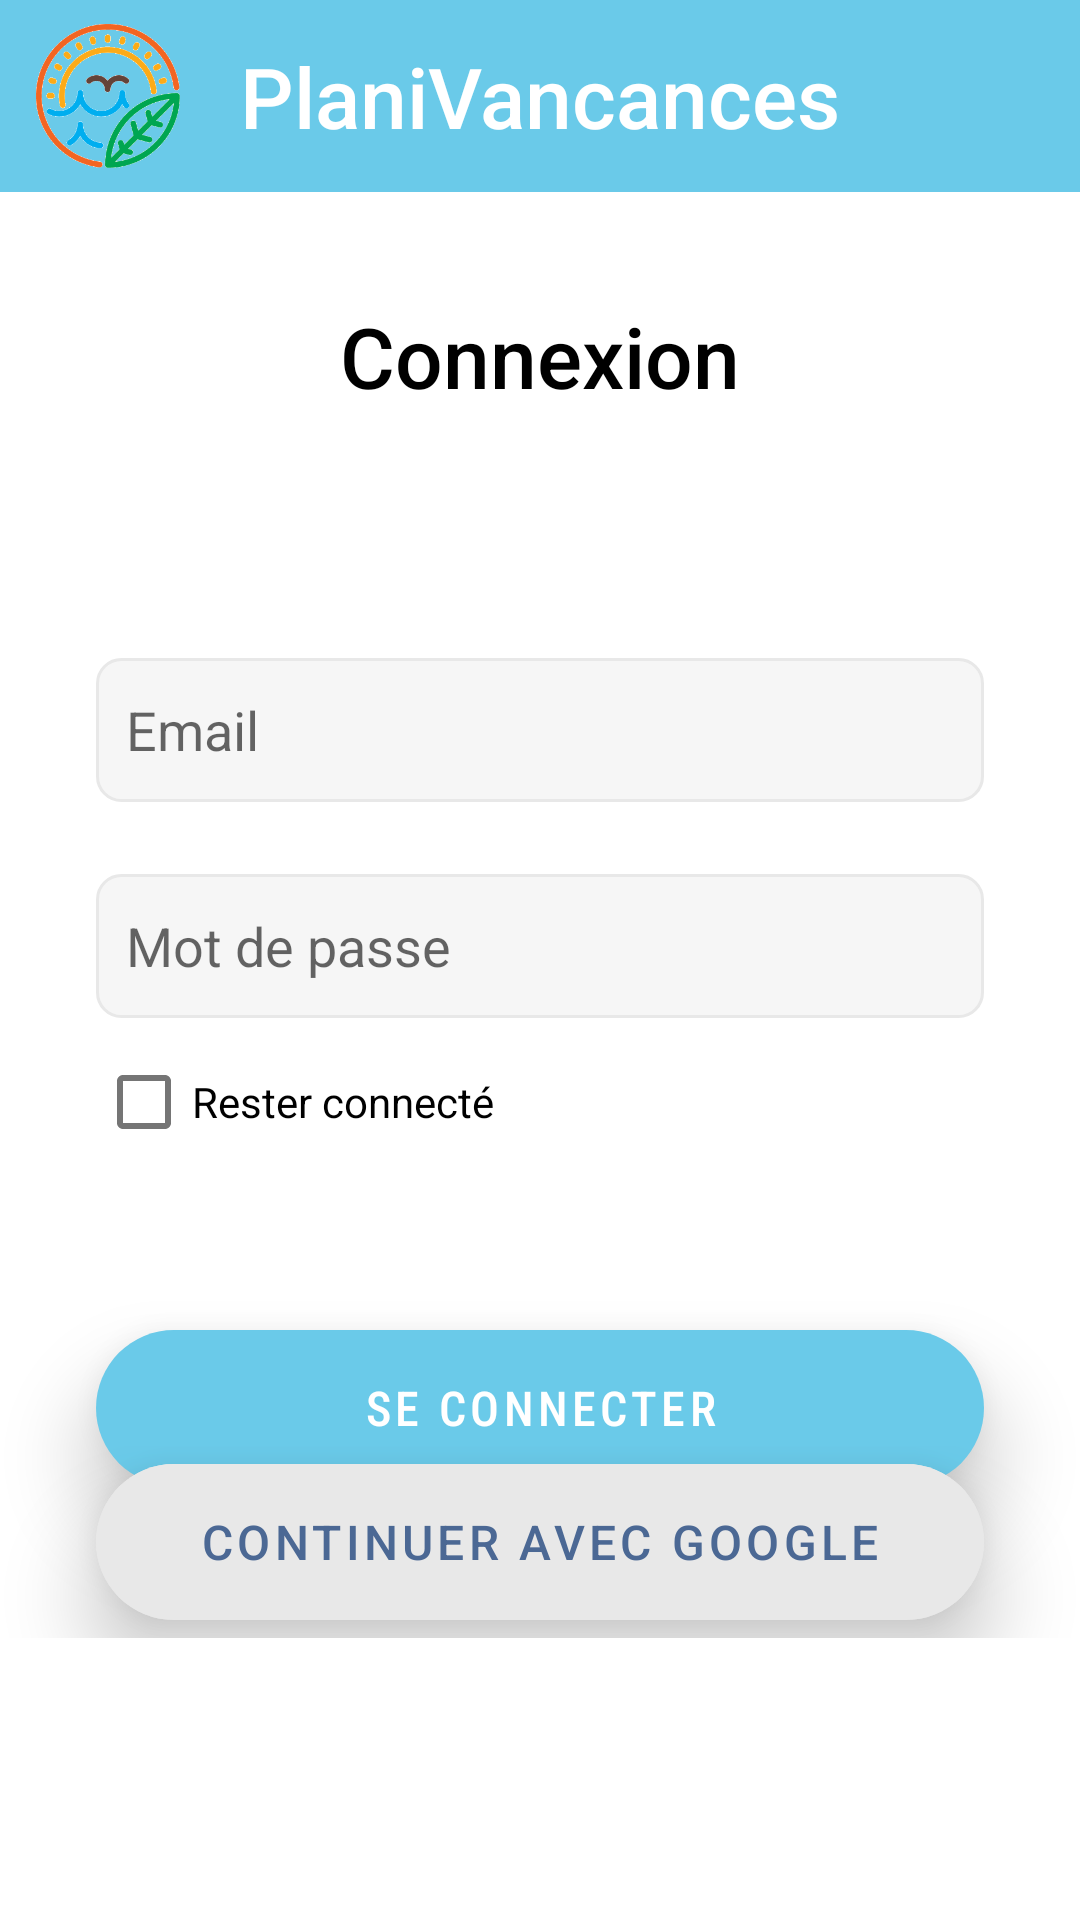

Write the Android layout XML for this screen, with the resource values it uses.
<!-- AndroidManifest.xml: application theme Theme.PlaniVancances -->
<!-- res/layout/fragment_auth.xml -->
<?xml version="1.0" encoding="utf-8"?>
<androidx.constraintlayout.widget.ConstraintLayout xmlns:android="http://schemas.android.com/apk/res/android"
    xmlns:app="http://schemas.android.com/apk/res-auto"
    xmlns:tools="http://schemas.android.com/tools"
    android:id="@+id/auth"
    android:layout_width="match_parent"
    android:layout_height="match_parent"
    tools:context=".view.fragments.AuthFragment">

    <ImageView
        android:id="@+id/authSun"
        android:layout_width="268dp"
        android:layout_height="290dp"
        android:layout_marginTop="-4dp"
        android:layout_marginEnd="-4dp"
        android:adjustViewBounds="true"
        android:contentDescription="@string/sun"
        android:src="@drawable/sun"
        app:layout_constraintEnd_toEndOf="parent"
        app:layout_constraintTop_toBottomOf="@+id/topColorBar" />

    <ImageView
        android:id="@+id/authSea"
        android:layout_width="wrap_content"
        android:layout_height="wrap_content"
        android:adjustViewBounds="true"
        android:contentDescription="@string/sea"
        android:src="@drawable/sea"
        app:layout_constraintBottom_toBottomOf="parent"
        app:layout_constraintEnd_toEndOf="parent"
        app:layout_constraintStart_toStartOf="parent" />

    <View
        android:id="@+id/topColorBar"
        android:layout_width="match_parent"
        android:layout_height="64dp"
        android:background="@color/primary_blue"
        app:layout_constraintEnd_toEndOf="parent"
        app:layout_constraintHorizontal_bias="0.0"
        app:layout_constraintStart_toStartOf="parent"
        app:layout_constraintTop_toTopOf="parent" />

    <ImageView
        android:id="@+id/authAppLogo"
        android:layout_width="48dp"
        android:layout_height="48dp"
        android:layout_marginStart="12dp"
        android:layout_marginTop="8dp"
        android:contentDescription="@string/app_logo"
        android:src="@drawable/logo"
        app:layout_constraintStart_toStartOf="parent"
        app:layout_constraintTop_toTopOf="@+id/topColorBar" />

    <TextView
        android:id="@+id/authAppTitle"
        android:layout_width="wrap_content"
        android:layout_height="wrap_content"
        android:fontFamily="sans-serif-medium"
        android:text="@string/app_name"
        android:textColor="@color/white"
        android:textSize="28sp"
        app:layout_constraintBottom_toBottomOf="@+id/topColorBar"
        app:layout_constraintEnd_toEndOf="parent"
        app:layout_constraintStart_toStartOf="parent"
        app:layout_constraintTop_toTopOf="parent" />

    <LinearLayout
        android:id="@+id/loginPanel"
        android:layout_width="match_parent"
        android:layout_height="match_parent"
        android:layout_marginTop="64dp"
        android:orientation="vertical"
        app:layout_constraintBottom_toBottomOf="parent"
        app:layout_constraintEnd_toEndOf="parent"
        app:layout_constraintHorizontal_bias="1.0"
        app:layout_constraintStart_toStartOf="parent"
        app:layout_constraintTop_toBottomOf="@+id/topColorBar">

        <TextView
            android:id="@+id/connectionTitle"
            android:layout_width="match_parent"
            android:layout_height="wrap_content"
            android:layout_marginTop="36dp"
            android:fontFamily="sans-serif-medium"
            android:text="@string/connection"
            android:textAlignment="center"
            android:textColor="@color/black"
            android:textSize="28sp" />

        <EditText
            android:id="@+id/etLoginMail"
            android:layout_width="match_parent"
            android:layout_height="48dp"
            android:layout_marginStart="32dp"
            android:layout_marginTop="82dp"
            android:layout_marginEnd="32dp"
            android:background="@drawable/edit_text_style"
            android:ems="10"
            android:autofillHints="emailAddress"
            android:hint="@string/mail_hint"
            android:inputType="textEmailAddress" />

        <EditText
            android:id="@+id/etLoginPassword"
            android:layout_width="match_parent"
            android:layout_height="48dp"
            android:layout_marginStart="32dp"
            android:layout_marginTop="24dp"
            android:layout_marginEnd="32dp"
            android:background="@drawable/edit_text_style"
            android:ems="10"
            android:autofillHints="password"
            android:hint="@string/password_hint"
            android:inputType="textPassword" />

        <CheckBox
            android:id="@+id/cbKeepConnected"
            android:layout_width="wrap_content"
            android:layout_height="wrap_content"
            android:layout_marginStart="32dp"
            android:layout_marginTop="4dp"
            android:text="@string/stay_connected" />

        <Button
            android:id="@+id/btnLogin"
            android:layout_width="match_parent"
            android:layout_height="64dp"
            android:layout_marginStart="32dp"
            android:layout_marginTop="46dp"
            android:layout_marginEnd="32dp"
            android:fontFamily="sans-serif-condensed-medium"
            android:stateListAnimator="@animator/button_state_list_animator"
            android:text="@string/connect"
            android:textSize="16sp"
            app:cornerRadius="32dp" />

        <TextView
            android:id="@+id/tvLoginHelper"
            android:layout_width="match_parent"
            android:layout_height="wrap_content"
            android:layout_marginTop="12dp"
            android:text="@string/no_account"
            android:textAlignment="center"
            android:textColor="@color/secondary_blue"
            android:textSize="16sp" />


    </LinearLayout>

    <LinearLayout
        android:id="@+id/registerPanel"
        android:layout_width="match_parent"
        android:layout_height="match_parent"
        android:layout_marginTop="64dp"
        android:orientation="vertical"
        android:visibility="gone"
        app:layout_constraintBottom_toBottomOf="parent"
        app:layout_constraintEnd_toEndOf="parent"
        app:layout_constraintHorizontal_bias="1.0"
        app:layout_constraintStart_toStartOf="parent"
        app:layout_constraintTop_toBottomOf="@+id/topColorBar"
        tools:visibility="gone">

        <TextView
            android:id="@+id/registerTitle"
            android:layout_width="match_parent"
            android:layout_height="wrap_content"
            android:layout_marginTop="36dp"
            android:fontFamily="sans-serif-medium"
            android:text="@string/register"
            android:textAlignment="center"
            android:textColor="@color/black"
            android:textSize="28sp" />

        <EditText
            android:id="@+id/etRegisterName"
            android:layout_width="match_parent"
            android:layout_height="48dp"
            android:layout_marginStart="32dp"
            android:layout_marginTop="56dp"
            android:layout_marginEnd="32dp"
            android:background="@drawable/edit_text_style"
            android:ems="10"
            android:autofillHints="name"
            android:hint="@string/name_hint"
            android:inputType="textPersonName" />

        <EditText
            android:id="@+id/etRegisterMail"
            android:layout_width="match_parent"
            android:layout_height="48dp"
            android:layout_marginStart="32dp"
            android:layout_marginTop="24dp"
            android:layout_marginEnd="32dp"
            android:background="@drawable/edit_text_style"
            android:ems="10"
            android:autofillHints="emailAddress"
            android:hint="@string/mail_hint"
            android:inputType="textEmailAddress" />

        <EditText
            android:id="@+id/etRegisterPassword"
            android:layout_width="match_parent"
            android:layout_height="48dp"
            android:layout_marginStart="32dp"
            android:layout_marginTop="24dp"
            android:layout_marginEnd="32dp"
            android:background="@drawable/edit_text_style"
            android:ems="10"
            android:autofillHints="password"
            android:hint="@string/password_hint"
            android:inputType="textPassword" />

        <Button
            android:id="@+id/btnRegister"
            android:layout_width="match_parent"
            android:layout_height="64dp"
            android:layout_marginStart="32dp"
            android:layout_marginTop="52dp"
            android:layout_marginEnd="32dp"
            android:fontFamily="sans-serif-condensed-medium"
            android:stateListAnimator="@animator/button_state_list_animator"
            android:text="@string/create_account"
            android:textSize="16sp"
            app:cornerRadius="32dp" />

        <TextView
            android:id="@+id/tvRegisterHelper"
            android:layout_width="match_parent"
            android:layout_height="wrap_content"
            android:layout_marginTop="12dp"
            android:text="@string/already_have_account"
            android:textAlignment="center"
            android:textColor="@color/secondary_blue"
            android:textSize="16sp" />


    </LinearLayout>

    <androidx.constraintlayout.widget.ConstraintLayout
        android:layout_width="match_parent"
        android:layout_height="wrap_content"
        android:layout_marginBottom="82dp"
        android:paddingBottom="12dp"
        app:layout_constraintBottom_toBottomOf="parent"
        app:layout_constraintEnd_toEndOf="parent"
        app:layout_constraintStart_toStartOf="parent">

        <Button
            android:id="@+id/btnAuthGoogle"
            android:layout_width="match_parent"
            android:layout_height="64dp"
            android:layout_marginStart="32dp"
            android:layout_marginEnd="32dp"
            android:backgroundTint="@color/grey2"
            android:fontFamily="sans-serif-medium"
            android:stateListAnimator="@animator/button_state_list_animator"
            android:text="@string/continue_with_google"
            android:textAlignment="center"
            android:textColor="@color/secondary_blue"
            android:textSize="16sp"
            app:cornerRadius="32dp"
            app:layout_constraintEnd_toEndOf="parent"
            app:layout_constraintStart_toStartOf="parent"
            app:layout_constraintTop_toTopOf="parent" />

        <ImageView
            android:id="@+id/googleAuthLogo"
            android:layout_width="48dp"
            android:layout_height="48dp"
            android:layout_marginStart="4dp"
            android:adjustViewBounds="true"
            android:contentDescription="@string/google_logo"
            android:elevation="16dp"
            android:src="@drawable/googlelogo"
            app:layout_constraintBottom_toBottomOf="@+id/btnAuthGoogle"
            app:layout_constraintStart_toStartOf="@+id/btnAuthGoogle"
            app:layout_constraintTop_toTopOf="@+id/btnAuthGoogle" />

    </androidx.constraintlayout.widget.ConstraintLayout>

    <ProgressBar
        android:id="@+id/pbAuth"
        style="?android:attr/progressBarStyle"
        android:layout_width="wrap_content"
        android:layout_height="wrap_content"
        android:visibility="gone"
        app:layout_constraintBottom_toBottomOf="parent"
        app:layout_constraintEnd_toEndOf="parent"
        app:layout_constraintStart_toStartOf="parent"
        app:layout_constraintTop_toTopOf="parent"
        app:layout_constraintVertical_bias="0.75"
        tools:visibility="gone" />

</androidx.constraintlayout.widget.ConstraintLayout>
<!-- resources referenced by this layout -->
<resources>
  <color name="black">#FF000000</color>
  <color name="grey2">#E8E8E8</color>
  <color name="primary_blue">#6ACAE9</color>
  <color name="secondary_blue">#4B6894</color>
  <color name="white">#FFFFFFFF</color>
  <!-- drawable edit_text_style (drawable) -->
  <?xml version="1.0" encoding="utf-8"?>
  <shape xmlns:android="http://schemas.android.com/apk/res/android">
      <stroke
          android:width="1dp"
          android:color="@color/grey2" />
      <solid
          android:color="@color/grey1" />
      <padding
          android:bottom="6dp"
          android:left="10dp"
          android:right="6dp"
          android:top="6dp" />
      <corners
          android:radius="8dp" />
  </shape>
  <!-- drawable logo: png bitmap (drawable, 19581 bytes) -->
  <string name="already_have_account">Vous avez déjà un compte ?</string>
  <string name="app_logo">Planivacances Logo</string>
  <string name="app_name">PlaniVancances</string>
  <string name="connect">Se connecter</string>
  <string name="connection">Connexion</string>
  <string name="continue_with_google">Continuer avec Google</string>
  <string name="create_account">Créer un compte</string>
  <string name="google_logo">Google logo</string>
  <string name="mail_hint">Email</string>
  <string name="name_hint">Nom</string>
  <string name="no_account">Pas encore de compte ?</string>
  <string name="password_hint">Mot de passe</string>
  <string name="register">Créer un compte</string>
  <string name="sea">Mer</string>
  <string name="stay_connected">Rester connecté</string>
  <string name="sun">Soleil</string>
  <style name="Theme.PlaniVancances" parent="Theme.MaterialComponents.DayNight.DarkActionBar">
          
          <item name="colorPrimary">@color/primary_blue</item>
          <item name="colorPrimaryVariant">@color/purple_700</item>
          <item name="colorOnPrimary">@color/white</item>
          
          <item name="colorSecondary">@color/secondary_blue</item>
          <item name="colorSecondaryVariant">@color/teal_700</item>
          <item name="colorOnSecondary">@color/black</item>
          
          <item name="android:statusBarColor">?attr/colorPrimaryVariant</item>
          
      </style>
  <color name="grey1">#F6F6F6</color>
  <color name="purple_700">#FF3700B3</color>
  <color name="teal_700">#FF018786</color>
</resources>
